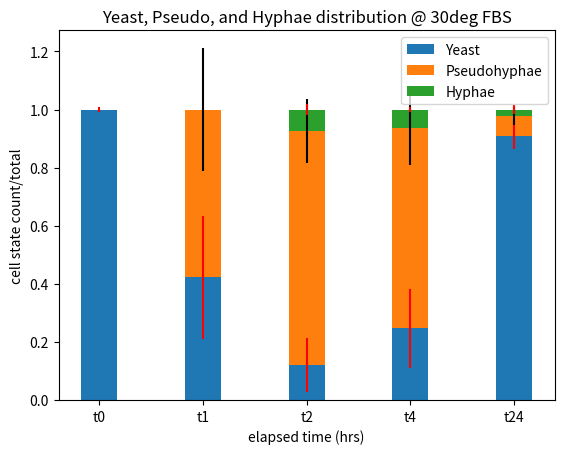

This figure's Python source:
import matplotlib.pyplot as plt
from matplotlib import pyplot as pllt

#x-axis title representing data obtained at elapsed time intervals, in hours, 0, 1, 2, 4, and 24 hours respectively
xaxislabel = ['t0', 't1', 't2', 't4', 't24']


#yeast, pseudohyphae, hyphae average % representation from cultures 1 and 2
yeastave = [1, .422575, .121325, .247335, .91005]
pseudoave = [0, .577425, .80544, .688225, .066795]
hyphaeave = [0, 0, .073235, .06443, .023065]


#yeast upper and lower values from cultures 1 & 2
yeast_lower_val = [.99, .21053, .02778, .11111, .86408]
yeast_upper_val = [1.01, .63462, .21487, .38356, .95602]
#range represented as error
yeast_lower_err = [v-yeast_lower_val[i] for i,v in enumerate(yeastave)]
yeast_upper_err = [yeast_upper_val[i]-v for i,v in enumerate(yeastave)]

#pseudohyphae counts from cultures 1 & 2
pseudo_lower_val = [0, .36538, .69421, .56164, 0.0365]
pseudo_upper_val = [0, .78947, .91667, .81481, 0.09709]
#range represented as error
pseudo_lower_err = [v-pseudo_lower_val[i] for i,v in enumerate(pseudoave)]
pseudo_upper_err = [pseudo_upper_val[i]-v for i,v in enumerate(pseudoave)]

#hyphae counts from cultures 1 & 2
hyphae_lower_val = [0, 0, .05556, .05479, .0073]
hyphae_upper_val = [0, 0, .09091, .07407, .03883]
#range represented as error
hyphae_lower_err = [v-hyphae_lower_val[i] for i,v in enumerate(hyphaeave)]
hyphae_upper_err = [hyphae_upper_val[i]-v for i,v in enumerate(hyphaeave)]


#raw counts from cultures 1 and 2 represented as error
asymmetricyeast_error = [yeast_lower_err, yeast_upper_err]
asymmetricpseudo_error = [pseudo_lower_err, pseudo_upper_err]
asymmetrichyphae_error = [hyphae_lower_err, hyphae_upper_err]



#width of the bars
width = 0.35



fig, ax = plt.subplots()

ax.bar(xaxislabel, yeastave, width, yerr=asymmetricyeast_error, ecolor='red', label='Yeast')
ax.bar(xaxislabel, pseudoave, width, yerr=asymmetricpseudo_error, bottom=yeastave, label='Pseudohyphae')
ax.bar(xaxislabel, hyphaeave, width, yerr=asymmetrichyphae_error, ecolor='red', bottom=[sum(x) for x in zip(yeastave, pseudoave)], label='Hyphae')

#axes labels and title
ax.set_ylabel('cell state count/total')
ax.set_xlabel('elapsed time (hrs)')
ax.set_title('Yeast, Pseudo, and Hyphae distribution @ 30deg FBS')
ax.legend()
plt.show()
